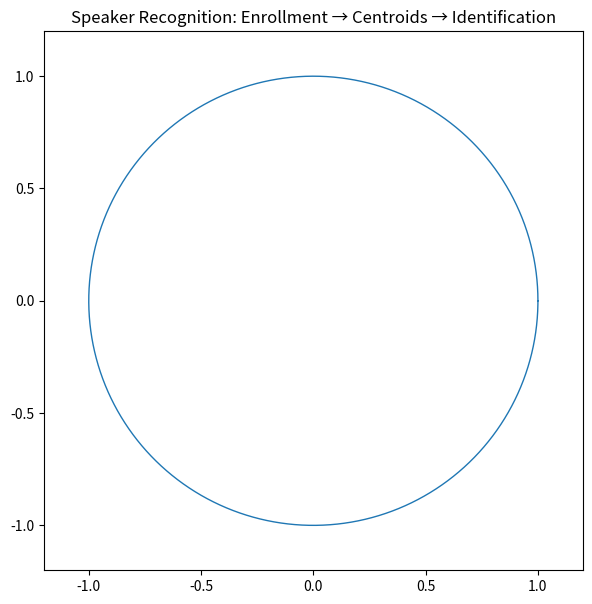

Generate this figure with matplotlib: (Note: this script raises an exception after producing the figure.)
"""
Full Lifecycle Speaker Recognition Animation (Fixed for np.dot formatting)

Shows:
1) Enrollment (samples appear one by one)
2) Centroid formation (average embedding)
3) Unit-sphere cosine similarity
4) Identification with a moving test embedding
"""

import numpy as np
import matplotlib.pyplot as plt
from matplotlib.animation import FuncAnimation


# -----------------------------
# Utilities
# -----------------------------

def normalize(v):
    return v / np.linalg.norm(v)


def make_samples(center, n=20, noise=0.15):
    samples = []
    for _ in range(n):
        v = center + noise * np.random.randn(2)
        samples.append(normalize(v))
    return np.array(samples)


# -----------------------------
# Speaker identities
# -----------------------------

np.random.seed(42)

alice_true = normalize(np.array([0.7, 0.7]))
bob_true   = normalize(np.array([-0.8, 0.6]))
eve_true   = normalize(np.array([-0.2, -0.9]))

alice_samples = make_samples(alice_true)
bob_samples   = make_samples(bob_true)
eve_samples   = make_samples(eve_true)

# -----------------------------
# Test embedding (identify phase)
# -----------------------------

angles = np.linspace(-120, 45, 80) * np.pi / 180
test_embeddings = np.array([normalize([np.cos(a), np.sin(a)]) for a in angles])

# -----------------------------
# Plot setup
# -----------------------------

fig, ax = plt.subplots(figsize=(7, 7))
ax.set_aspect("equal")
ax.set_xlim(-1.2, 1.2)
ax.set_ylim(-1.2, 1.2)
ax.set_title(
    "Speaker Recognition: Enrollment → Centroids → Identification",
    fontsize=12
)

# Unit circle
theta = np.linspace(0, 2*np.pi, 400)
ax.plot(np.cos(theta), np.sin(theta), linewidth=1)

# Scatter placeholders
alice_scatter = ax.scatter([], [], alpha=0.7)
bob_scatter   = ax.scatter([], [], alpha=0.7)
eve_scatter   = ax.scatter([], [], alpha=0.7)

# Centroid markers
alice_star, = ax.plot([], [], "*", markersize=14)
bob_star,   = ax.plot([], [], "*", markersize=14)
eve_star,   = ax.plot([], [], "*", markersize=14)

alice_label = ax.text(0, 0, "", weight="bold")
bob_label   = ax.text(0, 0, "", weight="bold")
eve_label   = ax.text(0, 0, "", weight="bold")

# Test vector
test_vector, = ax.plot([], [], linewidth=3)

# Info text
info_text = ax.text(-0.30, 0, "", fontsize=10)


# -----------------------------
# Animation parameters
# -----------------------------

ENROLL_FRAMES_PER_SPEAKER = 20
CENTROID_FRAME = 65
TEST_START_FRAME = 70

TOTAL_FRAMES = 3 * ENROLL_FRAMES_PER_SPEAKER + 10 + len(test_embeddings)


# -----------------------------
# Animation logic
# -----------------------------

def init():
    return (
        alice_scatter, bob_scatter, eve_scatter,
        alice_star, bob_star, eve_star,
        test_vector, info_text
    )


def update(frame):
    # -------------------------
    # Enrollment phase
    # -------------------------
    if frame < ENROLL_FRAMES_PER_SPEAKER:
        alice_scatter.set_offsets(alice_samples[:frame])
        info_text.set_text("Enrolling Alice samples")

    elif frame < 2 * ENROLL_FRAMES_PER_SPEAKER:
        bob_frame = frame - ENROLL_FRAMES_PER_SPEAKER
        bob_scatter.set_offsets(bob_samples[:bob_frame])
        info_text.set_text("Enrolling Bob samples")

    elif frame < 3 * ENROLL_FRAMES_PER_SPEAKER:
        eve_frame = frame - 2 * ENROLL_FRAMES_PER_SPEAKER
        eve_scatter.set_offsets(eve_samples[:eve_frame])
        info_text.set_text("Enrolling Eve samples")

    # -------------------------
    # Centroid formation
    # -------------------------
    elif frame < TEST_START_FRAME:


        waiting_frame = frame - 10 * ENROLL_FRAMES_PER_SPEAKER
        if waiting_frame < (CENTROID_FRAME - 10 * ENROLL_FRAMES_PER_SPEAKER):
            info_text.set_text("Computing centroids for all speakers...")
            return (
                alice_scatter, bob_scatter, eve_scatter,
                alice_star, bob_star, eve_star,
                test_vector, info_text
            )

        # Compute centroids as mean of enrolled samples
        alice_centroid = normalize(alice_scatter.get_offsets().mean(axis=0))
        bob_centroid   = normalize(bob_scatter.get_offsets().mean(axis=0))
        eve_centroid   = normalize(eve_scatter.get_offsets().mean(axis=0))

        # Update stars (use sequences)
        alice_label.set_text("Alice")
        alice_label.set_position(alice_centroid + 0.05)
        alice_star.set_data([alice_centroid[0]], [alice_centroid[1]])

        
        bob_label.set_text("Bob")
        bob_label.set_position(bob_centroid + 0.05)
        bob_star.set_data([bob_centroid[0]], [bob_centroid[1]])

        eve_label.set_text("Eve")
        eve_label.set_position(eve_centroid + 0.05)
        eve_star.set_data([eve_centroid[0]], [eve_centroid[1]])
        
        info_text.set_text("Averaging embeddings → centroids")

    # -------------------------
    # Identification phase
    # -------------------------
    else:
        idx = frame - TEST_START_FRAME
        if idx >= len(test_embeddings):
            idx = len(test_embeddings) - 1

        test_vec = test_embeddings[idx]
        test_vector.set_data([0, test_vec[0]], [0, test_vec[1]])

        # Compute cosine similarity and convert to float
        score_a = float(np.dot(test_vec, normalize(alice_star.get_data())))
        score_b = float(np.dot(test_vec, normalize(bob_star.get_data())))
        score_e = float(np.dot(test_vec, normalize(eve_star.get_data())))

        best = max([("Alice", score_a), ("Bob", score_b), ("Eve", score_e)], key=lambda x: x[1])

        info_text.set_text(
            f"Identifying speaker\n"
            f"cos(test, Alice) = {score_a:.2f}\n"
            f"cos(test, Bob)   = {score_b:.2f}\n"
            f"cos(test, Eve)   = {score_e:.2f}\n\n"
            f"→ Identified as: {best[0]}"
        )

    return (
        alice_scatter, bob_scatter, eve_scatter,
        alice_star, bob_star, eve_star,
        test_vector, info_text
    )


ani = FuncAnimation(
    fig,
    update,
    frames=TOTAL_FRAMES,
    init_func=init,
    blit=True
)

# # -----------------------------
# # Save animation
# # -----------------------------

# output_file = "./speaker_embedding_full_lifecycle_fixed.gif"
# ani.save(output_file, writer="pillow", fps=6)

# print(f"Animation saved as: {output_file}")


# -----------------------------
# Save animation as video
# -----------------------------
from matplotlib.animation import FFMpegWriter

output_file = "speaker_embedding_full_lifecycle_fixed.mp4"
writer = FFMpegWriter(fps=6, metadata=dict(artist='Vinay'), bitrate=1800)

ani.save(output_file, writer=writer)
print(f"Animation saved as video: {output_file}")
